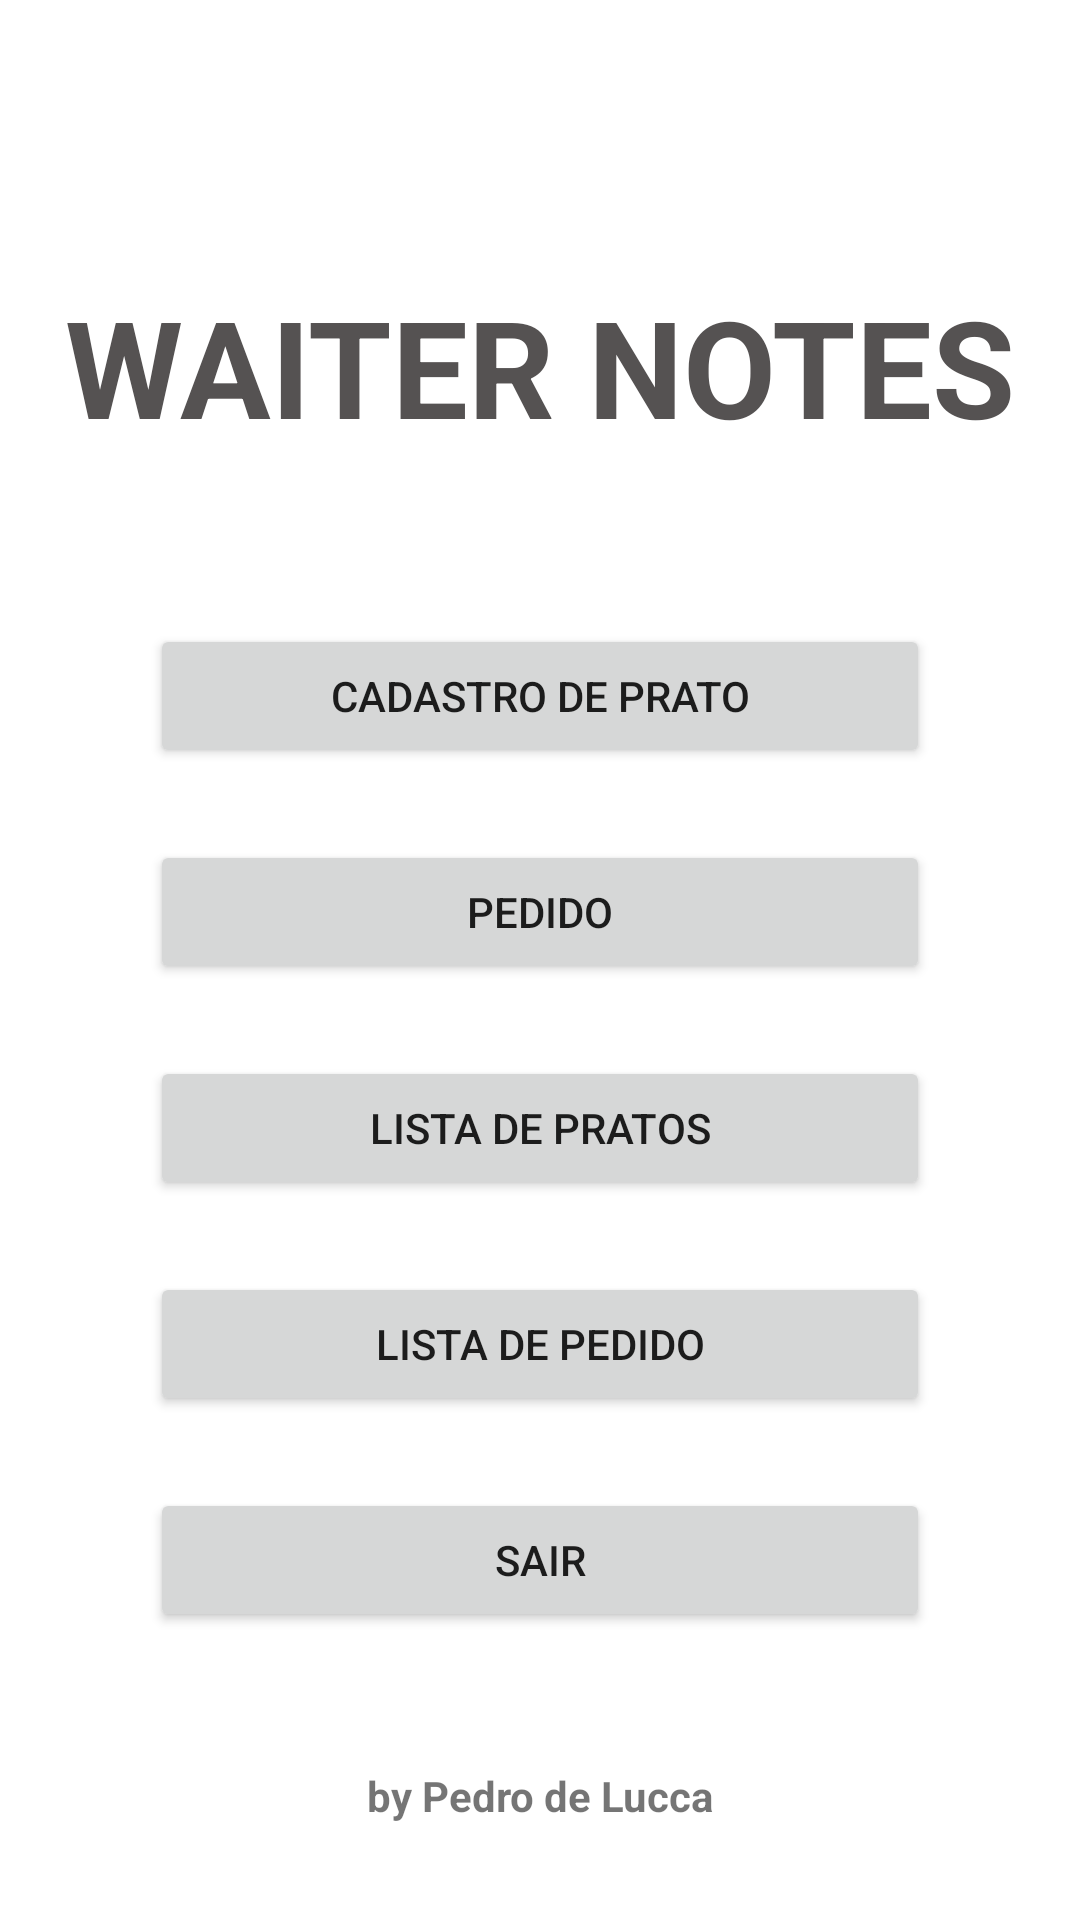

This screen was rendered from an Android layout file. Write that file and the resources it references.
<!-- AndroidManifest.xml: application theme Theme.WaiterNotes -->
<!-- res/layout/activity_main.xml -->
<?xml version="1.0" encoding="utf-8"?>
<androidx.constraintlayout.widget.ConstraintLayout xmlns:android="http://schemas.android.com/apk/res/android"
    xmlns:app="http://schemas.android.com/apk/res-auto"
    xmlns:tools="http://schemas.android.com/tools"
    android:layout_width="match_parent"
    android:layout_height="match_parent"
    android:background="#FFFFFF"
    tools:context=".MainActivity">

    <Button
        android:id="@+id/btnListaPedido"
        android:layout_width="0dp"
        android:layout_height="wrap_content"
        android:layout_marginStart="50dp"
        android:layout_marginTop="24dp"
        android:layout_marginEnd="50dp"
        android:text="Lista de pedido"
        app:cornerRadius="15sp"
        app:layout_constraintEnd_toEndOf="parent"
        app:layout_constraintHorizontal_bias="0.0"
        app:layout_constraintStart_toStartOf="parent"
        app:layout_constraintTop_toBottomOf="@+id/btnListaPratos" />

    <Button
        android:id="@+id/btnListaPratos"
        android:layout_width="0dp"
        android:layout_height="wrap_content"
        android:layout_marginStart="50dp"
        android:layout_marginTop="24dp"
        android:layout_marginEnd="50dp"
        android:text="Lista de pratos"
        app:cornerRadius="15sp"
        app:layout_constraintEnd_toEndOf="parent"
        app:layout_constraintHorizontal_bias="1.0"
        app:layout_constraintStart_toStartOf="parent"
        app:layout_constraintTop_toBottomOf="@+id/btnPedido" />

    <TextView
        android:id="@+id/textView"
        android:layout_width="wrap_content"
        android:layout_height="wrap_content"
        android:layout_marginTop="92dp"
        android:text="Waiter Notes"
        android:textAllCaps="true"
        android:textColor="#555252"
        android:textSize="45sp"
        android:textStyle="bold"
        app:layout_constraintEnd_toEndOf="parent"
        app:layout_constraintHorizontal_bias="0.498"
        app:layout_constraintStart_toStartOf="parent"
        app:layout_constraintTop_toTopOf="parent" />

    <Button
        android:id="@+id/btnCadastroPrato"
        android:layout_width="0dp"
        android:layout_height="wrap_content"
        android:layout_marginStart="50dp"
        android:layout_marginTop="56dp"
        android:layout_marginEnd="50dp"
        android:text="Cadastro de prato"
        app:cornerRadius="15sp"
        app:layout_constraintEnd_toEndOf="parent"
        app:layout_constraintStart_toStartOf="parent"
        app:layout_constraintTop_toBottomOf="@+id/textView" />

    <Button
        android:id="@+id/btnPedido"
        android:layout_width="0dp"
        android:layout_height="wrap_content"
        android:layout_marginStart="50dp"
        android:layout_marginTop="24dp"
        android:layout_marginEnd="50dp"
        android:text="Pedido"
        app:cornerRadius="15sp"
        app:layout_constraintEnd_toEndOf="parent"
        app:layout_constraintStart_toStartOf="parent"
        app:layout_constraintTop_toBottomOf="@+id/btnCadastroPrato" />

    <TextView
        android:id="@+id/textView4"
        android:layout_width="wrap_content"
        android:layout_height="wrap_content"
        android:layout_marginBottom="32dp"
        android:text="by Pedro de Lucca"
        android:textStyle="bold"
        app:layout_constraintBottom_toBottomOf="parent"
        app:layout_constraintEnd_toEndOf="parent"
        app:layout_constraintStart_toStartOf="parent" />

    <Button
        android:id="@+id/btnSair"
        android:layout_width="0dp"
        android:layout_height="wrap_content"
        android:layout_marginStart="50dp"
        android:layout_marginTop="24dp"
        android:layout_marginEnd="50dp"
        android:text="Sair"
        app:cornerRadius="15sp"
        app:layout_constraintEnd_toEndOf="parent"
        app:layout_constraintHorizontal_bias="1.0"
        app:layout_constraintStart_toStartOf="parent"
        app:layout_constraintTop_toBottomOf="@+id/btnListaPedido" />

</androidx.constraintlayout.widget.ConstraintLayout>
<!-- resources referenced by this layout -->
<resources>
  <style name="Theme.WaiterNotes" parent="Theme.MaterialComponents.DayNight.DarkActionBar">
          
          <item name="colorPrimary">#5EBA7D</item>
          <item name="colorPrimaryVariant">#2DD866</item>
          <item name="colorOnPrimary">@color/white</item>
          
          <item name="colorSecondary">@color/teal_200</item>
          <item name="colorSecondaryVariant">@color/teal_700</item>
          <item name="colorOnSecondary">@color/black</item>
          
          <item name="android:statusBarColor" tools:targetApi="l">?attr/colorPrimaryVariant</item>
          
      </style>
  <!-- not gathered from this repository: default colours our renderer supplied (Android Studio template values) -->
  <color name="teal_200">#FF03DAC5</color>
  <color name="teal_700">#FF018786</color>
  <color name="black">#FF000000</color>
  <color name="white">#FFFFFFFF</color>
</resources>
